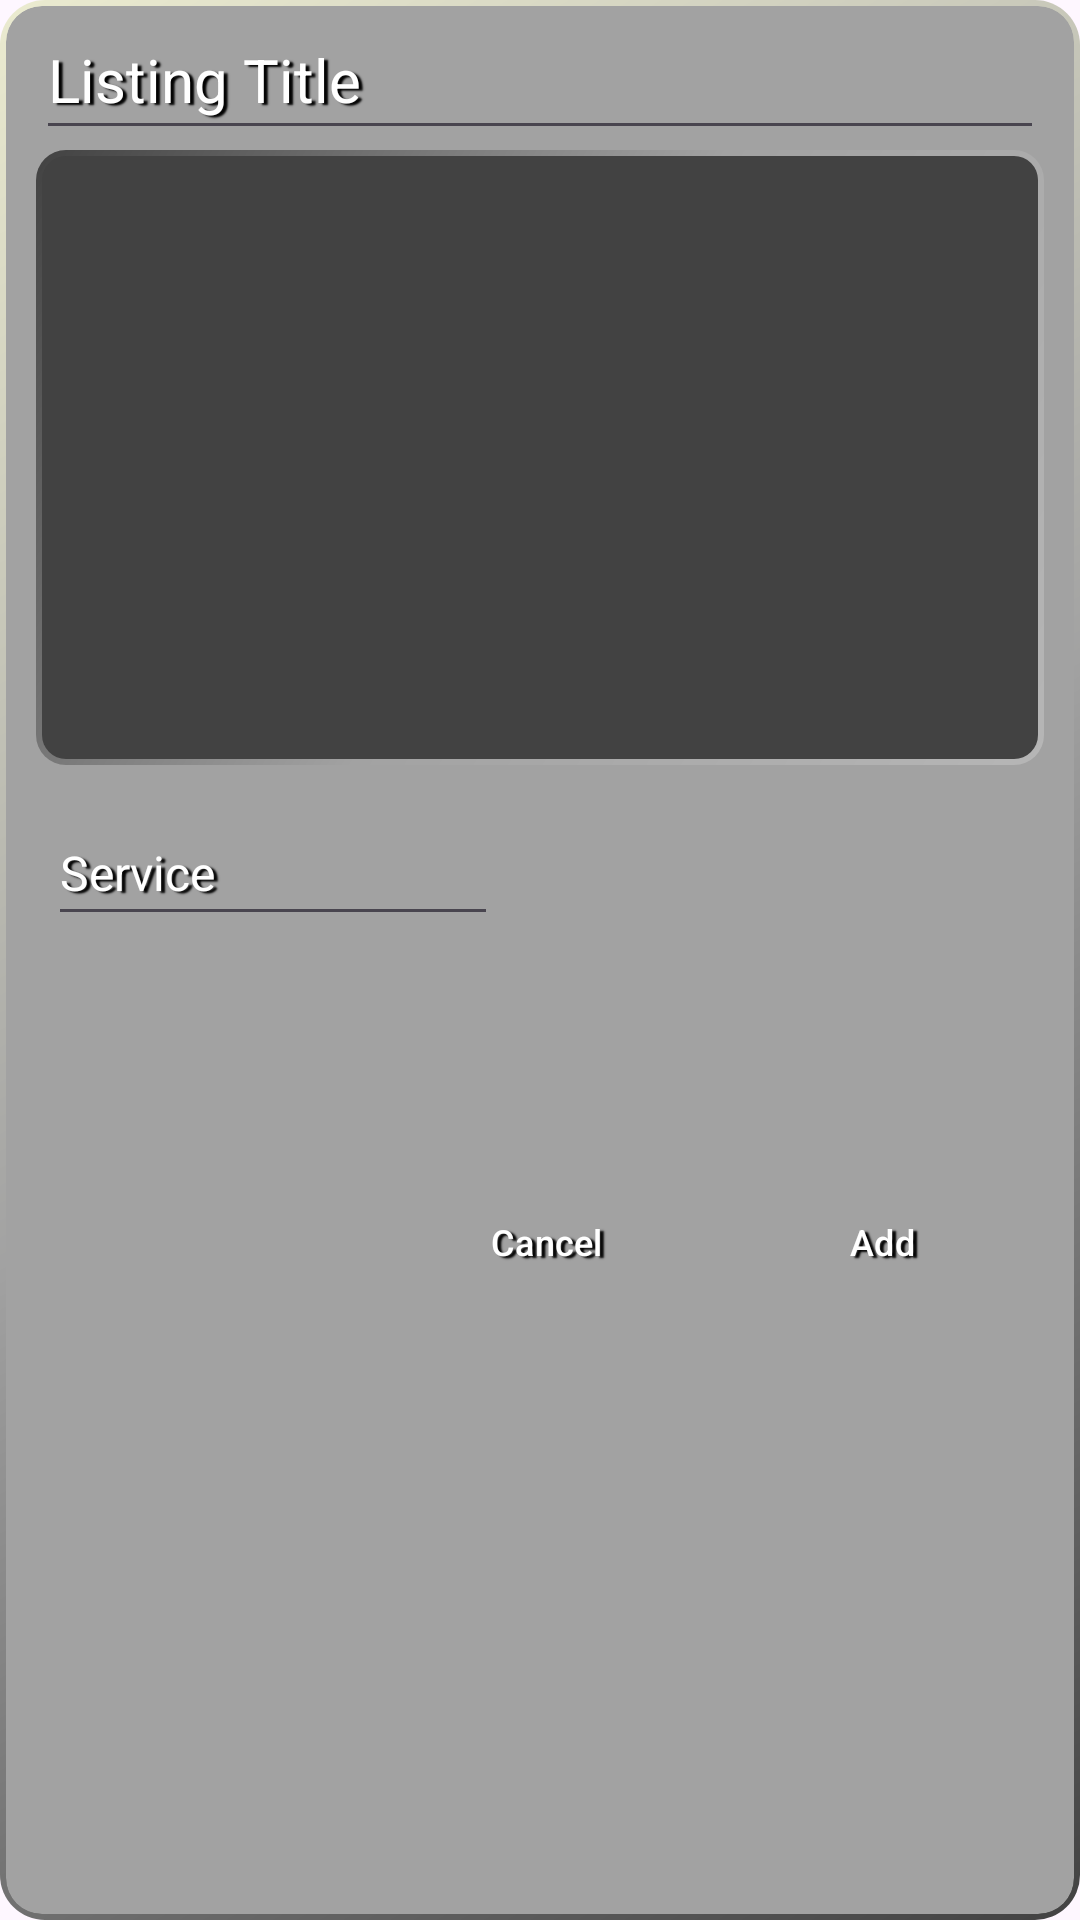

Here is an Android app screen rendered from its layout file. Give the layout XML and the strings, colors and styles it references.
<!-- AndroidManifest.xml: application theme Theme.PlaylistTrackerApp -->
<!-- res/layout/dialog_edit_listing.xml -->
<?xml version="1.0" encoding="utf-8"?>
<androidx.cardview.widget.CardView xmlns:android="http://schemas.android.com/apk/res/android"
    xmlns:app="http://schemas.android.com/apk/res-auto"
    xmlns:tools="http://schemas.android.com/tools"
    android:layout_width="350sp"
    android:layout_height="500sp"
    android:layout_gravity="center_horizontal"
    app:cardBackgroundColor="#00A2A2A2"
    app:cardCornerRadius="15sp"
    app:cardElevation="0sp">

    <androidx.cardview.widget.CardView
        android:id="@+id/cardViewListingBgShadow"
        android:layout_width="match_parent"
        android:layout_height="match_parent"
        android:visibility="gone"
        app:cardBackgroundColor="@color/black"
        app:cardCornerRadius="15sp"
        app:cardElevation="0sp">

    </androidx.cardview.widget.CardView>

    <ImageView
        android:id="@+id/imageGradientBorderDialogBg"
        android:layout_width="match_parent"
        android:layout_height="match_parent"
        android:elevation="0sp"
        app:srcCompat="@drawable/gradient_border" />

    <androidx.cardview.widget.CardView
        android:id="@+id/cardViewListingBg"
        android:layout_width="match_parent"
        android:layout_height="match_parent"
        android:layout_gravity="top|left"
        android:layout_marginLeft="2sp"
        android:layout_marginTop="2sp"
        android:layout_marginRight="2sp"
        android:layout_marginBottom="2sp"
        app:cardBackgroundColor="@color/gray"
        app:cardCornerRadius="12sp"
        app:cardElevation="0sp" />

    <LinearLayout
        android:id="@+id/LinearLayoutMainVertical"
        android:layout_width="match_parent"
        android:layout_height="500sp"
        android:elevation="0sp"
        android:orientation="vertical">

        <androidx.cardview.widget.CardView
            android:id="@+id/cardViewMenu"
            android:layout_width="match_parent"
            android:layout_height="wrap_content"
            app:cardBackgroundColor="#00A2A2A2"
            app:cardElevation="0sp">

            <EditText
                android:id="@+id/editTextTitle"
                style="@style/Widget.AppCompat.AutoCompleteTextView"
                android:layout_width="match_parent"
                android:layout_height="50sp"
                android:layout_gravity="left|center_vertical"
                android:layout_marginLeft="12sp"
                android:layout_marginRight="12sp"
                android:ems="10"
                android:gravity="center_vertical"
                android:hint="Listing Title"
                android:inputType="text"
                android:shadowColor="@color/black"
                android:shadowDx="4"
                android:shadowDy="2"
                android:shadowRadius="1"
                android:textColor="@color/white"
                android:textColorHint="@color/white"
                android:textSize="20sp" />

        </androidx.cardview.widget.CardView>

        <androidx.cardview.widget.CardView
            android:id="@+id/cardViewImageFull2"
            android:layout_width="match_parent"
            android:layout_height="205sp"
            android:layout_marginLeft="12sp"
            android:layout_marginRight="12sp"
            app:cardBackgroundColor="#00FFFFFF"
            app:cardCornerRadius="10sp"
            app:cardElevation="0sp">

            <ImageView
                android:id="@+id/imageViewBorderEditListingPhoto"
                android:layout_width="match_parent"
                android:layout_height="match_parent"
                android:clickable="true"
                android:elevation="0sp"
                android:onClick="onPhotoClick"
                android:scaleType="centerCrop"
                app:srcCompat="@drawable/gradient_border_inside" />

            <androidx.cardview.widget.CardView
                android:id="@+id/cardViewImageNoShadow"
                android:layout_width="match_parent"
                android:layout_height="match_parent"
                android:layout_gravity="center_horizontal"
                android:layout_marginLeft="2sp"
                android:layout_marginTop="2sp"
                android:layout_marginRight="2sp"
                android:layout_marginBottom="2sp"
                android:background="#00FFFFFF"
                app:cardBackgroundColor="#00FFFFFF"
                app:cardCornerRadius="8sp"
                app:cardElevation="0sp">

                <ImageView
                    android:id="@+id/imageView"
                    android:layout_width="match_parent"
                    android:layout_height="match_parent"
                    android:layout_marginRight="0sp"
                    android:layout_marginBottom="0sp"
                    android:background="@color/gray_dark"
                    android:clickable="true"
                    android:elevation="0sp"
                    android:onClick="onPhotoClick"
                    android:scaleType="centerCrop" />

            </androidx.cardview.widget.CardView>
        </androidx.cardview.widget.CardView>

        <LinearLayout
            android:id="@+id/verticalLayoutDescription"
            android:layout_width="match_parent"
            android:layout_height="match_parent"
            android:layout_marginTop="12sp"
            android:orientation="vertical">

            <EditText
                android:id="@+id/editTextWatchMethod"
                android:layout_width="150sp"
                android:layout_height="45sp"
                android:layout_marginLeft="16sp"
                android:ems="10"
                android:gravity="center_vertical"
                android:hint="Service"
                android:inputType="text"
                android:shadowColor="@color/black"
                android:shadowDx="4"
                android:shadowDy="2"
                android:shadowRadius="1"
                android:textColor="@color/white"
                android:textColorHint="@color/white"
                android:textSize="16sp" />

            <LinearLayout
                android:id="@+id/horizontalLayoutButtons"
                android:layout_width="match_parent"
                android:layout_height="match_parent"
                android:layout_gravity="center_vertical"
                android:layout_marginTop="32sp"
                android:layout_marginRight="16sp"
                android:layout_marginBottom="16sp"
                android:gravity="bottom|right|center_vertical"
                android:orientation="horizontal">

                <Button
                    android:id="@+id/buttonCancel"
                    style="@style/Widget.Material3.Button.OutlinedButton"
                    android:layout_width="100sp"
                    android:layout_height="55sp"
                    android:layout_gravity="center_vertical"
                    android:layout_marginRight="12sp"
                    android:backgroundTint="#00FFFFFF"
                    android:gravity="center_vertical"
                    android:insetLeft="0sp"
                    android:insetTop="0sp"
                    android:insetRight="0sp"
                    android:insetBottom="0sp"
                    android:shadowColor="@color/black"
                    android:shadowDx="4"
                    android:shadowDy="2"
                    android:shadowRadius="1"
                    android:text="Cancel"
                    android:textAlignment="center"
                    android:textColor="@color/white"
                    android:textSize="12sp"
                    app:strokeColor="@color/gray_light"
                    app:strokeWidth="2sp" />

                <Button
                    android:id="@+id/buttonAdd"
                    style="@style/Widget.Material3.Button.OutlinedButton"
                    android:layout_width="100sp"
                    android:layout_height="55sp"
                    android:layout_gravity="center_vertical"
                    android:backgroundTint="@color/material_dynamic_secondary60"
                    android:gravity="center_vertical"
                    android:insetLeft="0sp"
                    android:insetTop="0sp"
                    android:insetRight="0sp"
                    android:insetBottom="0sp"
                    android:shadowColor="@color/black"
                    android:shadowDx="4"
                    android:shadowDy="2"
                    android:shadowRadius="1"
                    android:text="Add"
                    android:textAlignment="center"
                    android:textColor="@color/white"
                    android:textSize="12sp" />
            </LinearLayout>
        </LinearLayout>

    </LinearLayout>

</androidx.cardview.widget.CardView>
<!-- resources referenced by this layout -->
<resources>
  <color name="black">#FF000000</color>
  <color name="gray">#FFA2A2A2</color>
  <color name="gray_dark">#FF424242</color>
  <color name="gray_light">#FFB6B6B6</color>
  <color name="white">#FFFFFFFF</color>
  <!-- drawable gradient_border (drawable) -->
  <?xml version="1.0" encoding="utf-8"?>
  <shape xmlns:android="http://schemas.android.com/apk/res/android"
      android:shape="rectangle">
      <gradient
          android:angle="135"
          android:startColor="@color/gray_dark"
          android:centerColor="@color/gray"
          android:endColor="@color/off_white"
          android:type="linear" />
      <corners android:radius="0dp" /> 
  </shape>
  <!-- drawable gradient_border_inside (drawable) -->
  <?xml version="1.0" encoding="utf-8"?>
  <shape xmlns:android="http://schemas.android.com/apk/res/android"
      android:shape="rectangle">
      <gradient
          android:angle="315"
          android:startColor="@color/gray_dark"
          android:centerColor="@color/gray"
          android:endColor="@color/gray_light"
          android:type="linear" />
      <corners android:radius="0dp" /> 
  </shape>
  <style name="Theme.PlaylistTrackerApp" parent="Base.Theme.PlaylistTrackerApp" />
  <color name="off_white">#FFEBEBD0</color>
  <style name="Base.Theme.PlaylistTrackerApp" parent="Theme.Material3.DayNight.NoActionBar">
          
          
      </style>
</resources>
